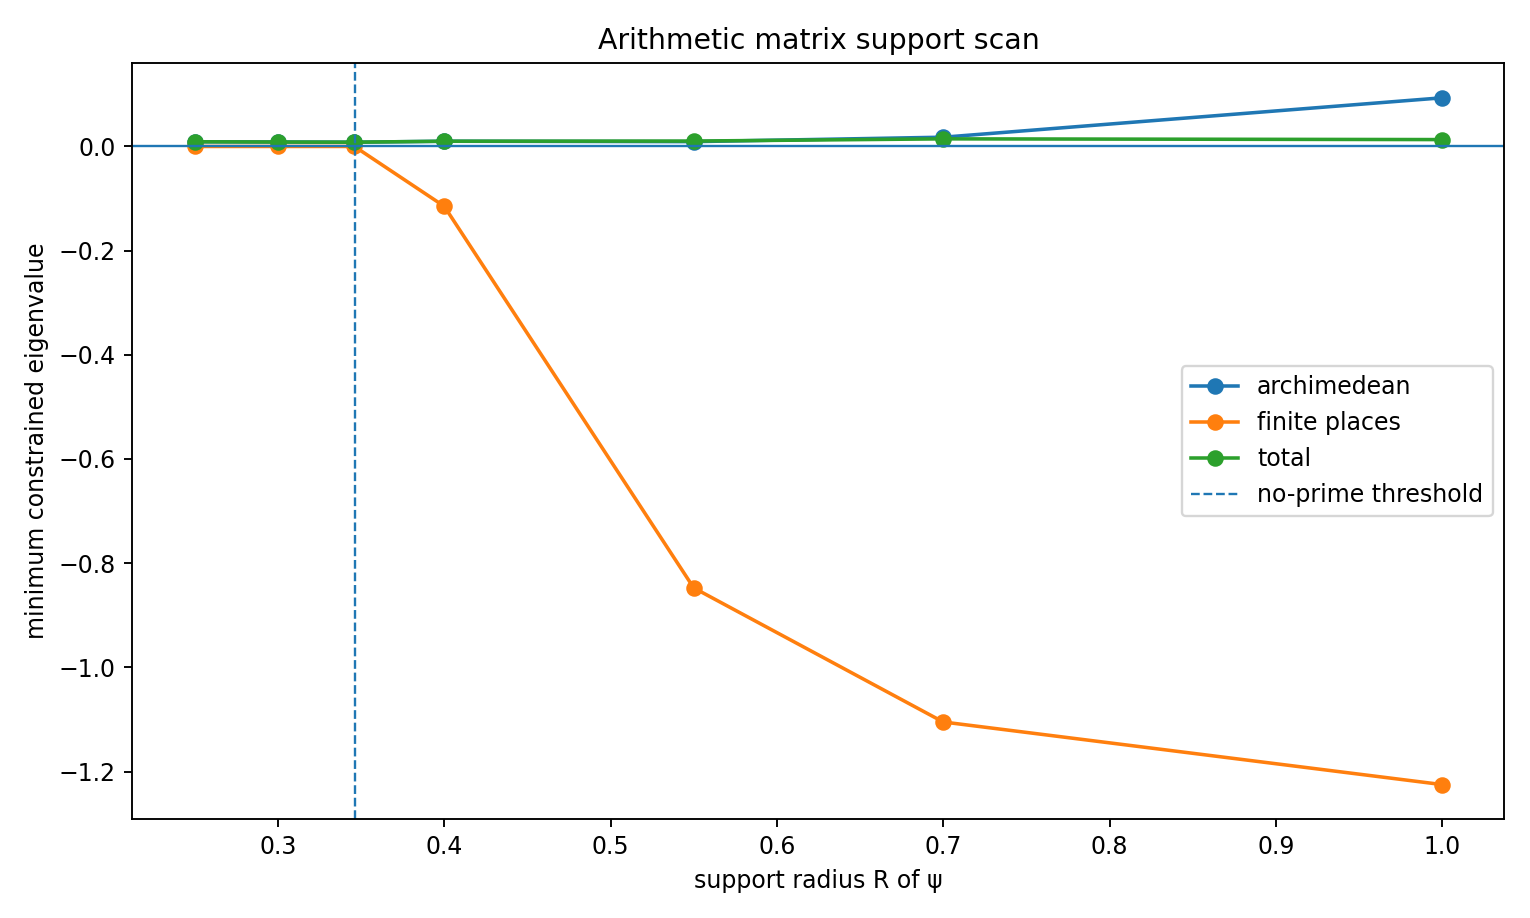

Source data for this figure (header and first rows):
support_radius, convolution_log_radius, activated_count, min_eigen_archimedean, min_eigen_finite, min_eigen_total, max_eigen_total, numerical_psd, archimedean_spectral_crosscheck_norm
0.25, 0.5, 0, 0.009, 0.0, 0.009, 4.538, True, 0.2114
0.3, 0.6, 0, 0.008526, 0.0, 0.008526, 3.997, True, 0.127
0.346, 0.692, 0, 0.008154, 0.0, 0.008154, 3.576, True, 0.1204
0.4, 0.8, 1, 0.009984, -0.1149, 0.01006, 3.115, True, 0.1111
0.55, 1.1, 2, 0.00926, -0.8475, 0.01035, 2.708, True, 0.1388
0.7, 1.4, 3, 0.01778, -1.105, 0.0146, 2.929, True, 0.06236
1.0, 2.0, 5, 0.09341, -1.225, 0.0132, 2.633, True, 0.07133
